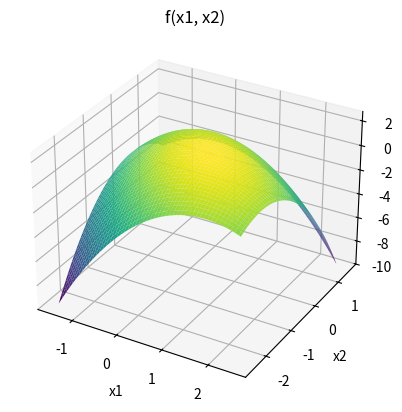

Write Python code to recreate this figure.
 # Code authors' usernames:
 # [redacted]
 # [redacted]
 # "\n"
 # Code in Python
 # "\n\n"
 # **Zrównoleglony algorytm ewolucyjny (1+1)** / **Parallel evolutionary algorithm (1+1)**
 # Poszukiwanie maksimum lokalnego w funkcji $f(x_1, x_2) = -x_1^2 - x_2^2 +2$ dla $-2 \le x_1 \le 2$, $-2 \le x_2 \le 2$. 
 # Parametry algorytmu: $m$ = 10, $c_1$ = 0,82, $c_2$ = 1,20
import numpy as np
import random
from mpl_toolkits import mplot3d
import matplotlib.pyplot as plt
from math import exp, expm1

sigma = 1.0
sigma_min = 0.000001
m = 10

def function(x):
    return (-1 * (x[0] - 0.5) ** 2 - (x[1] + 0.5) ** 2 + 2 - x[0]*x[1] * exp(1e-5))

x = np.outer(np.linspace(-1.5, 2.5, 100), np.ones(100))
y = x.copy().T - 1
z = function([x,y])

fig = plt.figure()
ax = plt.axes(projection='3d')

ax.plot_surface(x, y, z, cmap='viridis', edgecolor='none')
ax.set(title='f(x1, x2)', xlabel='x1', ylabel='x2')
plt.show()

c1 = 0.82
c2 = 1.20
threshold = 0.2
result = 0
n = 0
output_box = []

def choice(phi, sigma):
    if phi < threshold:
        return c1 * sigma
    elif phi > threshold:
        return c2 * sigma
    else:
        return sigma
    
def evolutionary(sigma, sigma_min, m, function, x1, x2, y1, y2):
    # maksimum lokalne funkcji
    x = [random.uniform(x1, x2), random.uniform(y1, y2)];
    while sigma > sigma_min:
        phi = 0 
        for i in range(m):
            N = [np.random.normal(0,1), np.random.normal(0,1)];
            y = [x[0] + sigma * N[0], x[1] + sigma * N[1]];
            if function(y) >= function(x):
                x = y
                phi += 1/m
        sigma = choice(phi, sigma)
    return x


while n < 50:
    n += 1
    
    a = evolutionary(sigma, sigma_min, m, function, -2, 2, -2, 2)
    b = evolutionary(sigma, sigma_min, m, function, -2, 2, -2, 2)
    d = evolutionary(sigma, sigma_min, m, function, -2, 2, -2, 2)
    
    func_a = function(a)
    func_b = function(b)
    func_d = function(d)
    
    check = max(func_a, func_b, func_d)
    
    if check == func_a:
        result = a
        to_append = func_a
    elif check == func_b:
        result = b
        to_append = func_b
    elif check == func_d:
        to_append = func_d        
        result = d
     
    #output_box.append(to_append)
    #np.unique(output_box)
    #output_box.sort()
    

print("x1 = %.16f" % result[0])
print("x2 = %.16f" % result[1])
print("f(x1, x2) = %.16f" % function(result)) # maksimum
#print("Closest result: ", output_box[0],"\n")
#print(output_box,"\n")




    
